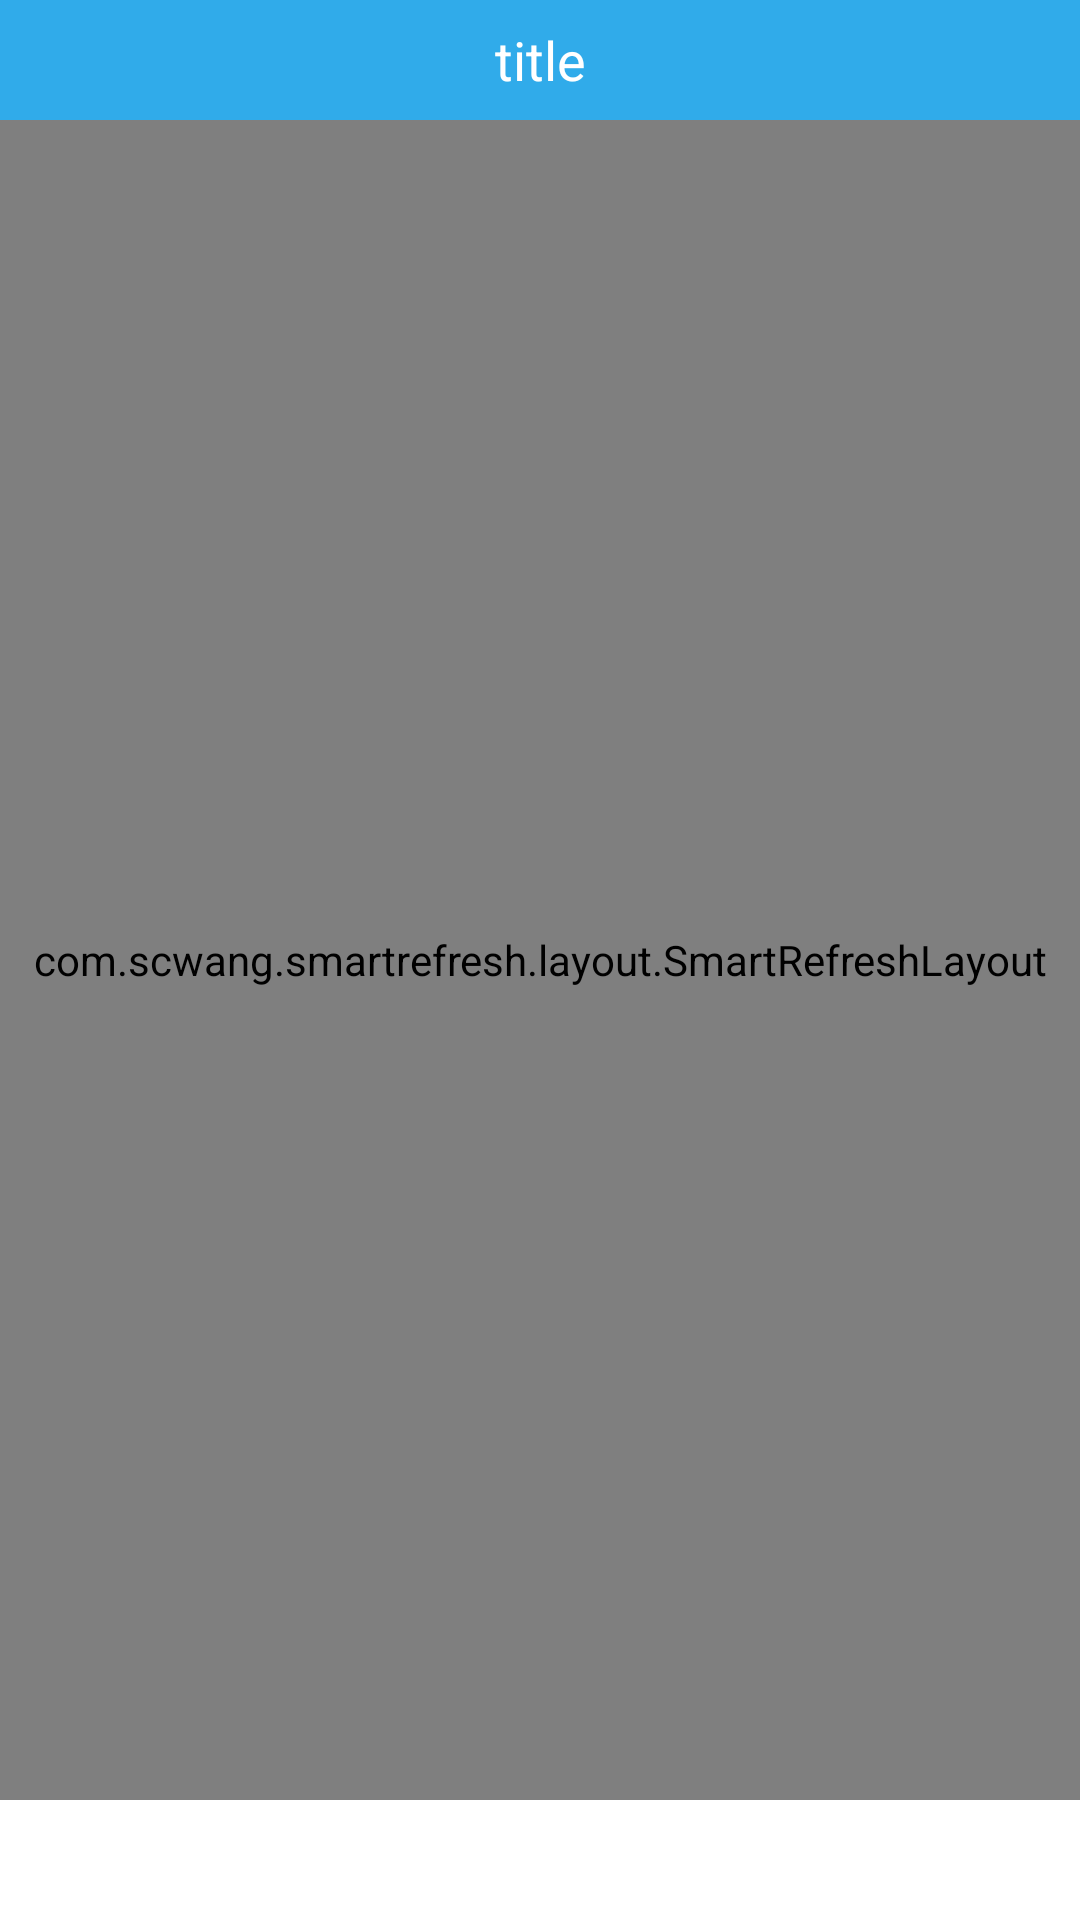

Here is an Android app screen rendered from its layout file. Give the layout XML and the strings, colors and styles it references.
<!-- AndroidManifest.xml: application theme AppTheme -->
<!-- res/layout/activity_room_detail.xml -->
<?xml version="1.0" encoding="utf-8"?>
<LinearLayout xmlns:android="http://schemas.android.com/apk/res/android"
              xmlns:app="http://schemas.android.com/apk/res-auto"
              android:layout_width="match_parent"
              android:layout_height="match_parent"
              android:background="@color/white"
              android:orientation="vertical">

    <include
        layout="@layout/include_title_toolbar"/>

    <com.scwang.smartrefresh.layout.SmartRefreshLayout
        android:id="@+id/layout_swipe_refresh"
        android:layout_width="match_parent"
        android:layout_height="match_parent"
        android:layout_weight="1"
        >

        <ScrollView
            android:layout_width="match_parent"
            android:layout_height="match_parent"
            >

            <LinearLayout
                android:layout_width="match_parent"
                android:layout_height="match_parent"
                android:orientation="vertical">

                <com.bigkoo.convenientbanner.ConvenientBanner
                    android:id="@+id/convenientBanner"
                    android:layout_width="match_parent"
                    android:layout_height="150dp"
                    android:background="@color/white"
                    android:descendantFocusability="blocksDescendants"
                    android:focusable="true"
                    android:focusableInTouchMode="true"
                    app:canLoop="true"/>

                <LinearLayout
                    android:layout_width="match_parent"
                    android:layout_height="match_parent"
                    android:padding="10dp">

                    <TextView
                        android:layout_width="wrap_content"
                        android:layout_height="wrap_content"
                        android:text="地址"
                        android:textColor="@color/blackText"
                        android:textSize="14sp"/>
                </LinearLayout>

                <View
                    style="@style/line_horizontal"/>

                <LinearLayout
                    android:layout_width="wrap_content"
                    android:layout_height="wrap_content"
                    android:padding="10dp">

                    <TextView
                        android:layout_width="wrap_content"
                        android:layout_height="wrap_content"
                        android:background="@color/colorTopic"
                        android:paddingBottom="5dp"
                        android:paddingLeft="8dp"
                        android:paddingRight="8dp"
                        android:paddingTop="5dp"
                        android:text="热水器"
                        android:textColor="@color/white"
                        android:textSize="14sp"/>
                </LinearLayout>

                
                    

                <LinearLayout
                    android:visibility="gone"
                    android:layout_width="wrap_content"
                    android:layout_height="wrap_content"
                    android:orientation="horizontal"
                    android:padding="10dp">

                    <TextView
                        android:layout_width="100dp"
                        android:layout_height="wrap_content"
                        android:paddingBottom="5dp"
                        android:paddingLeft="8dp"
                        android:paddingRight="8dp"
                        android:paddingTop="5dp"
                        android:text="Date"
                        android:textColor="@color/blackText"
                        android:textSize="14sp"/>

                    <TextView
                        android:id="@+id/txt_date"
                        android:layout_width="100dp"
                        android:layout_height="wrap_content"
                        android:background="@drawable/bg_line_topic"
                        android:paddingBottom="5dp"
                        android:paddingLeft="8dp"
                        android:paddingRight="8dp"
                        android:paddingTop="5dp"
                        android:text=""
                        android:textColor="@color/blackText"
                        android:textSize="14sp"/>
                </LinearLayout>

                <LinearLayout
                    android:layout_width="wrap_content"
                    android:layout_height="wrap_content"
                    android:orientation="horizontal"
                    android:padding="10dp">

                    <TextView
                        android:layout_width="50dp"
                        android:layout_height="wrap_content"
                        android:paddingBottom="5dp"
                        android:paddingLeft="8dp"
                        android:paddingRight="8dp"
                        android:paddingTop="5dp"
                        android:text="Time"
                        android:textColor="@color/blackText"
                        android:textSize="14sp"/>

                    <TextView
                        android:id="@+id/txt_time_start"
                        android:layout_width="130dp"
                        android:layout_height="wrap_content"
                        android:background="@drawable/bg_line_topic"
                        android:paddingBottom="5dp"
                        android:paddingLeft="8dp"
                        android:paddingRight="8dp"
                        android:paddingTop="5dp"
                        android:text=""
                        android:textColor="@color/blackText"
                        android:textSize="14sp"/>

                    <TextView
                        android:layout_width="wrap_content"
                        android:layout_height="wrap_content"
                        android:paddingBottom="5dp"
                        android:paddingLeft="8dp"
                        android:paddingRight="8dp"
                        android:paddingTop="5dp"
                        android:text="至"
                        android:textColor="@color/blackText"
                        android:textSize="14sp"/>

                    <TextView
                        android:id="@+id/txt_time_end"
                        android:layout_width="130dp"
                        android:layout_height="wrap_content"
                        android:background="@drawable/bg_line_topic"
                        android:paddingBottom="5dp"
                        android:paddingLeft="8dp"
                        android:paddingRight="8dp"
                        android:paddingTop="5dp"
                        android:text=""
                        android:textColor="@color/blackText"
                        android:textSize="14sp"/>
                </LinearLayout>
            </LinearLayout>
        </ScrollView>

    </com.scwang.smartrefresh.layout.SmartRefreshLayout>

    <Button
        android:id="@+id/submit"
        android:layout_width="match_parent"
        android:layout_height="40dp"
        android:layout_gravity="center"
        android:background="@drawable/selector_blue_corners_button"
        android:gravity="center"
        android:text="确定"
        android:textColor="@color/white"/>
</LinearLayout>
<!-- res/layout/include_title_toolbar.xml (included above) -->
<android.support.design.widget.AppBarLayout
    xmlns:android="http://schemas.android.com/apk/res/android"
    xmlns:app="http://schemas.android.com/apk/res-auto"
    xmlns:tools="http://schemas.android.com/tools"
    android:layout_width="match_parent"
    android:layout_height="40dp">

    <android.support.v7.widget.Toolbar
        android:id="@+id/toolbar"
        android:layout_width="match_parent"
        android:layout_height="match_parent"
        android:gravity="center"
        app:theme="@style/ThemeOverlay.AppCompat.Dark.ActionBar">

        <TextView
            android:id="@+id/tv_toolbar_title"
            android:layout_width="wrap_content"
            android:layout_height="wrap_content"
            android:layout_centerInParent="true"
            android:layout_gravity="center"
            android:textColor="@android:color/white"
            android:textSize="18sp"
            tools:text="title"/>

        <Button
            android:id="@+id/setting"
            style="@style/Widget.AppCompat.ActionButton.Overflow"
            android:layout_width="wrap_content"
            android:layout_height="wrap_content"
            android:layout_gravity="right"
            android:layout_marginRight="10dp"
            android:textColor="@color/white"
            android:textSize="14sp"
            android:textStyle="normal"
            android:visibility="gone"/>


    </android.support.v7.widget.Toolbar>

</android.support.design.widget.AppBarLayout>
<!-- resources referenced by this layout -->
<resources>
  <color name="blackText">#494949</color>
  <color name="colorTopic">#30ABEA</color>
  <color name="white">#ffffff</color>
  <!-- drawable bg_line_topic (drawable) -->
  <?xml version="1.0" encoding="utf-8"?>
  <shape xmlns:android="http://schemas.android.com/apk/res/android">
      <corners android:radius="3dp" />
      <solid android:color="@color/white" />
      <stroke
          android:width="1dp"
          android:color="@color/primary"
          android:dashGap="0dp" />
  </shape>
  <style name="line_horizontal">
          <item name="android:layout_width">match_parent</item>
          <item name="android:layout_height">1dp</item>
          <item name="android:background">@color/defaultBGGray</item>
      </style>
  <style name="AppTheme" parent="Theme.AppCompat.Light.NoActionBar">
          
          <item name="colorPrimary">@color/colorPrimary</item>
          <item name="colorPrimaryDark">@color/colorPrimaryDark</item>
          <item name="colorAccent">@color/colorAccent</item>
      </style>
  <color name="primary">#30ABEA</color>
  <color name="defaultBGGray">#F4F4F4</color>
  <color name="colorPrimary">#30ABEA</color>
  <color name="colorPrimaryDark">#30ABEA</color>
  <color name="colorAccent">#30ABEA</color>
</resources>
